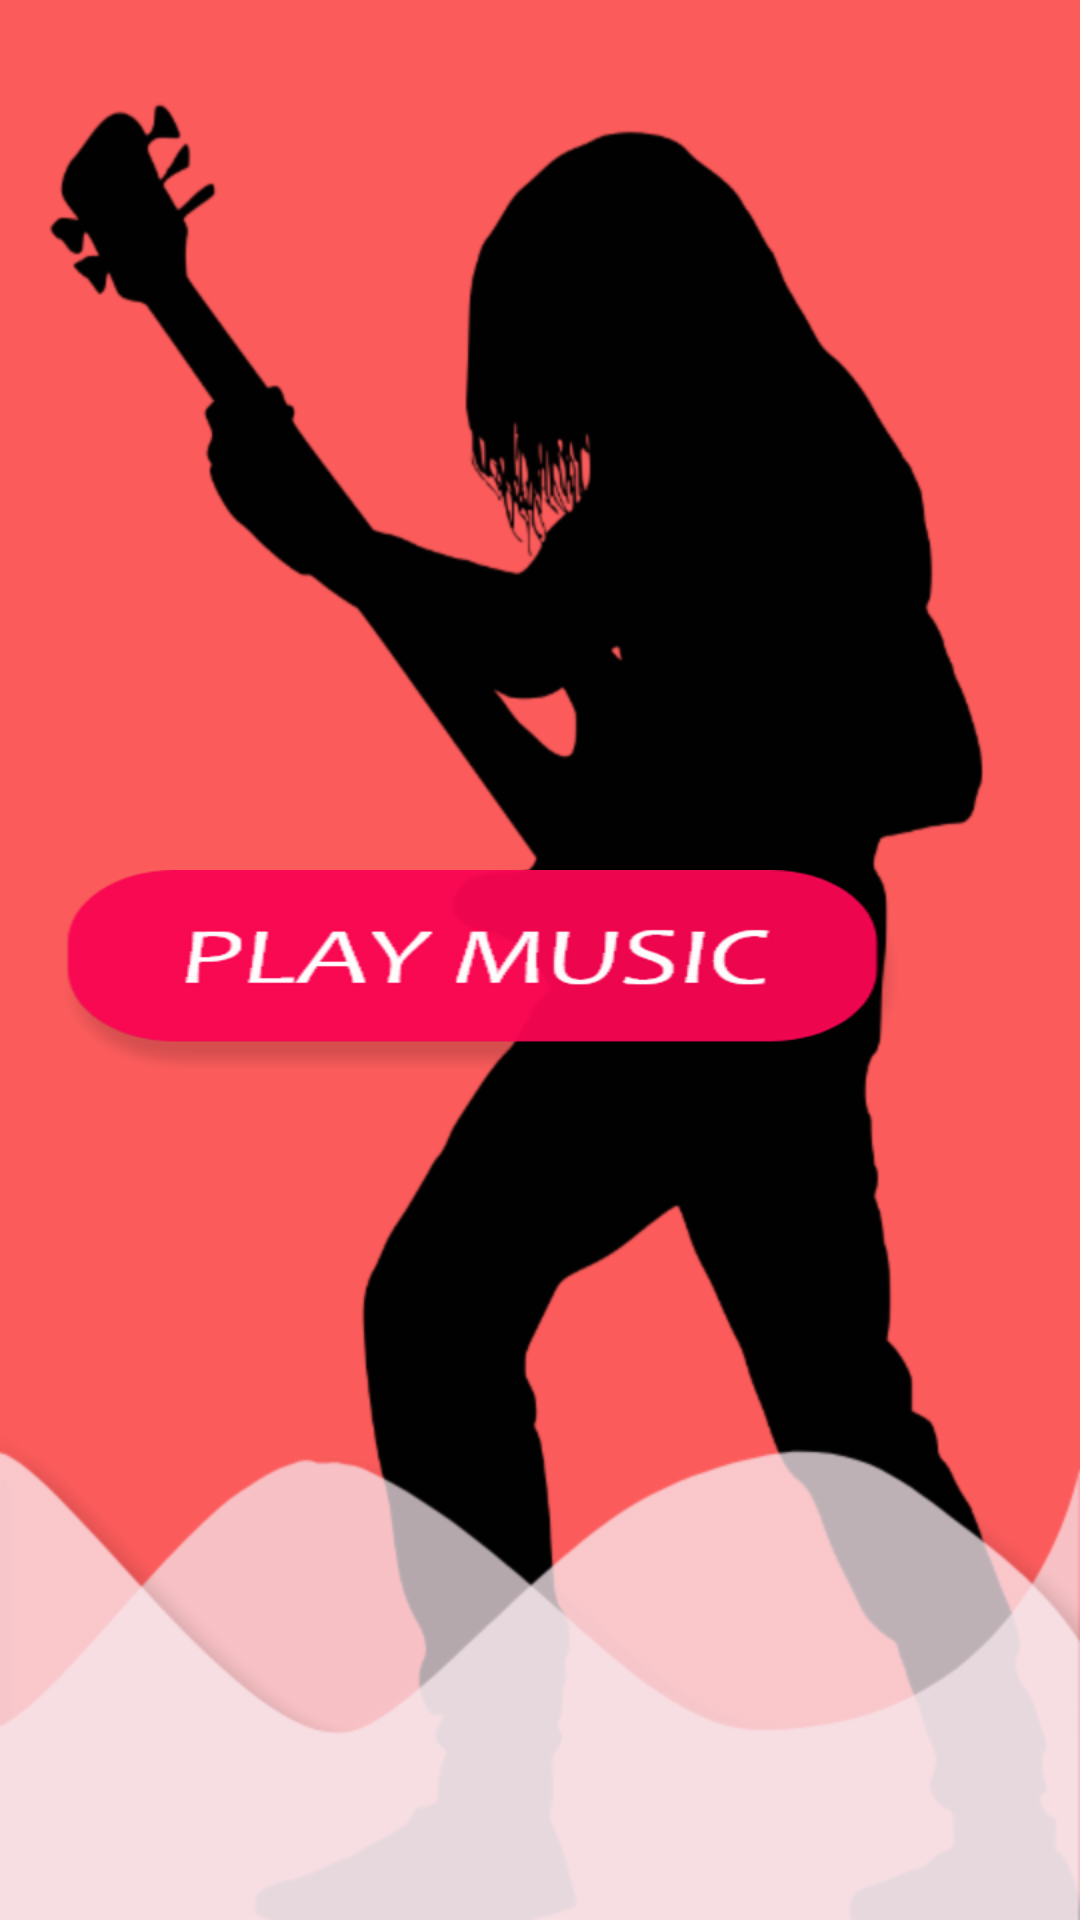

Produce the Android XML layout that renders to this screen, including the resource entries it uses.
<!-- AndroidManifest.xml: application theme AppTheme -->
<!-- res/layout/activity_main.xml -->
<?xml version="1.0" encoding="utf-8"?>
<ScrollView xmlns:android="http://schemas.android.com/apk/res/android"
    xmlns:app="http://schemas.android.com/apk/res-auto"
    xmlns:tools="http://schemas.android.com/tools"
    android:layout_width="match_parent"
    android:layout_height="match_parent"
    tools:context=".MainActivity"
    android:background="@drawable/background"
    >
    <Button
        android:id="@+id/play_music"
        android:layout_width="@dimen/playButtonWidth"
        android:layout_height="@dimen/playButtonHeight"
        android:background="@drawable/play_button"
        android:layout_marginTop="@dimen/playButtonWidth"
        android:layout_marginStart="@dimen/activity_horizontal_margin"
        />
</ScrollView>
<!-- resources referenced by this layout -->
<resources>
  <dimen name="activity_horizontal_margin">16dp</dimen>
  <dimen name="playButtonHeight">50dp</dimen>
  <dimen name="playButtonWidth">290dp</dimen>
  <!-- drawable background: png bitmap (drawable, 47907 bytes) -->
  <!-- drawable play_button: png bitmap (drawable, 8994 bytes) -->
  <style name="AppTheme" parent="Theme.AppCompat.Light.DarkActionBar">
          
          <item name="colorPrimary">@color/magenta</item>
          <item name="colorPrimaryDark">@color/magenta</item>
          <item name="colorAccent">@color/colorAccent</item>
      </style>
  <color name="magenta">#D87D87</color>
  <color name="colorAccent">#FF4081</color>
</resources>
